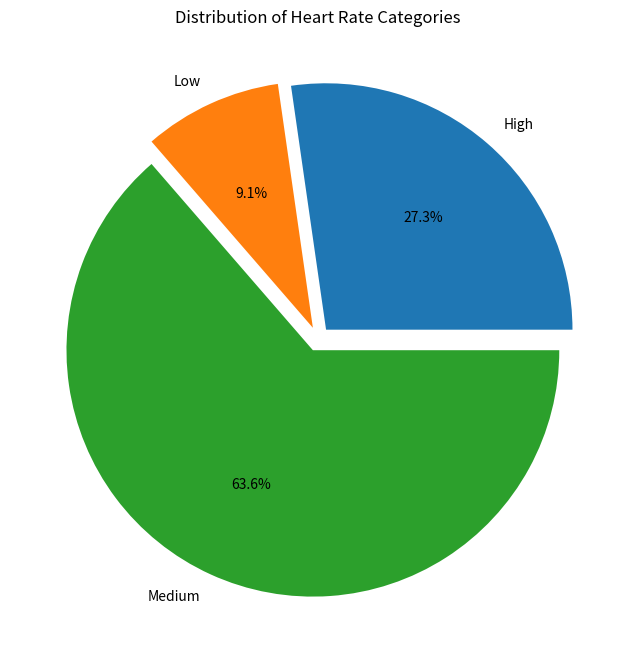

Here is the Python script that generated this plot:
import matplotlib.pyplot as plt

heart_rates	= [72, 60, 126, 85, 90, 59, 76, 131, 88, 121, 64]
# Calculate the average heart rate
average_heart_rate = sum(heart_rates) / len(heart_rates)

print("Heart Rates:", heart_rates)
print(f"Average Heart Rate: {average_heart_rate:.2f} bpm")

high_group = []
low_group = []
medium_group = []

for i in range(len(heart_rates)):
    if heart_rates[i] > 120:
        high_group.append(heart_rates[i])
        print(f"Heart rate {heart_rates[i]} is high.")

    elif heart_rates[i] < 60:
        low_group.append(heart_rates[i])
        print(f"Heart rate {heart_rates[i]} is low.")

    else:
        medium_group.append(heart_rates[i])
        print(f"Heart rate {heart_rates[i]} is within the normal range.")

high_number = len(high_group)
low_number = len(low_group)
medium_number = len(medium_group)

category = {"High": high_number, "Low": low_number, "Medium": medium_number}
max_group = max(category, key=category.get)
max_group_number = category[max_group]

print(f"\nThe average heart rate is: {average_heart_rate:.2f} bpm.")
print(f"The category with the most heart rates is: {max_group} with {max_group_number} heart rates.")


plt.figure(figsize=(8, 8))
plt.pie(category.values(), labels=category.keys(), autopct='%1.1f%%',explode=(0.05, 0.05, 0.05))
plt.title("Distribution of Heart Rate Categories")
plt.show()
